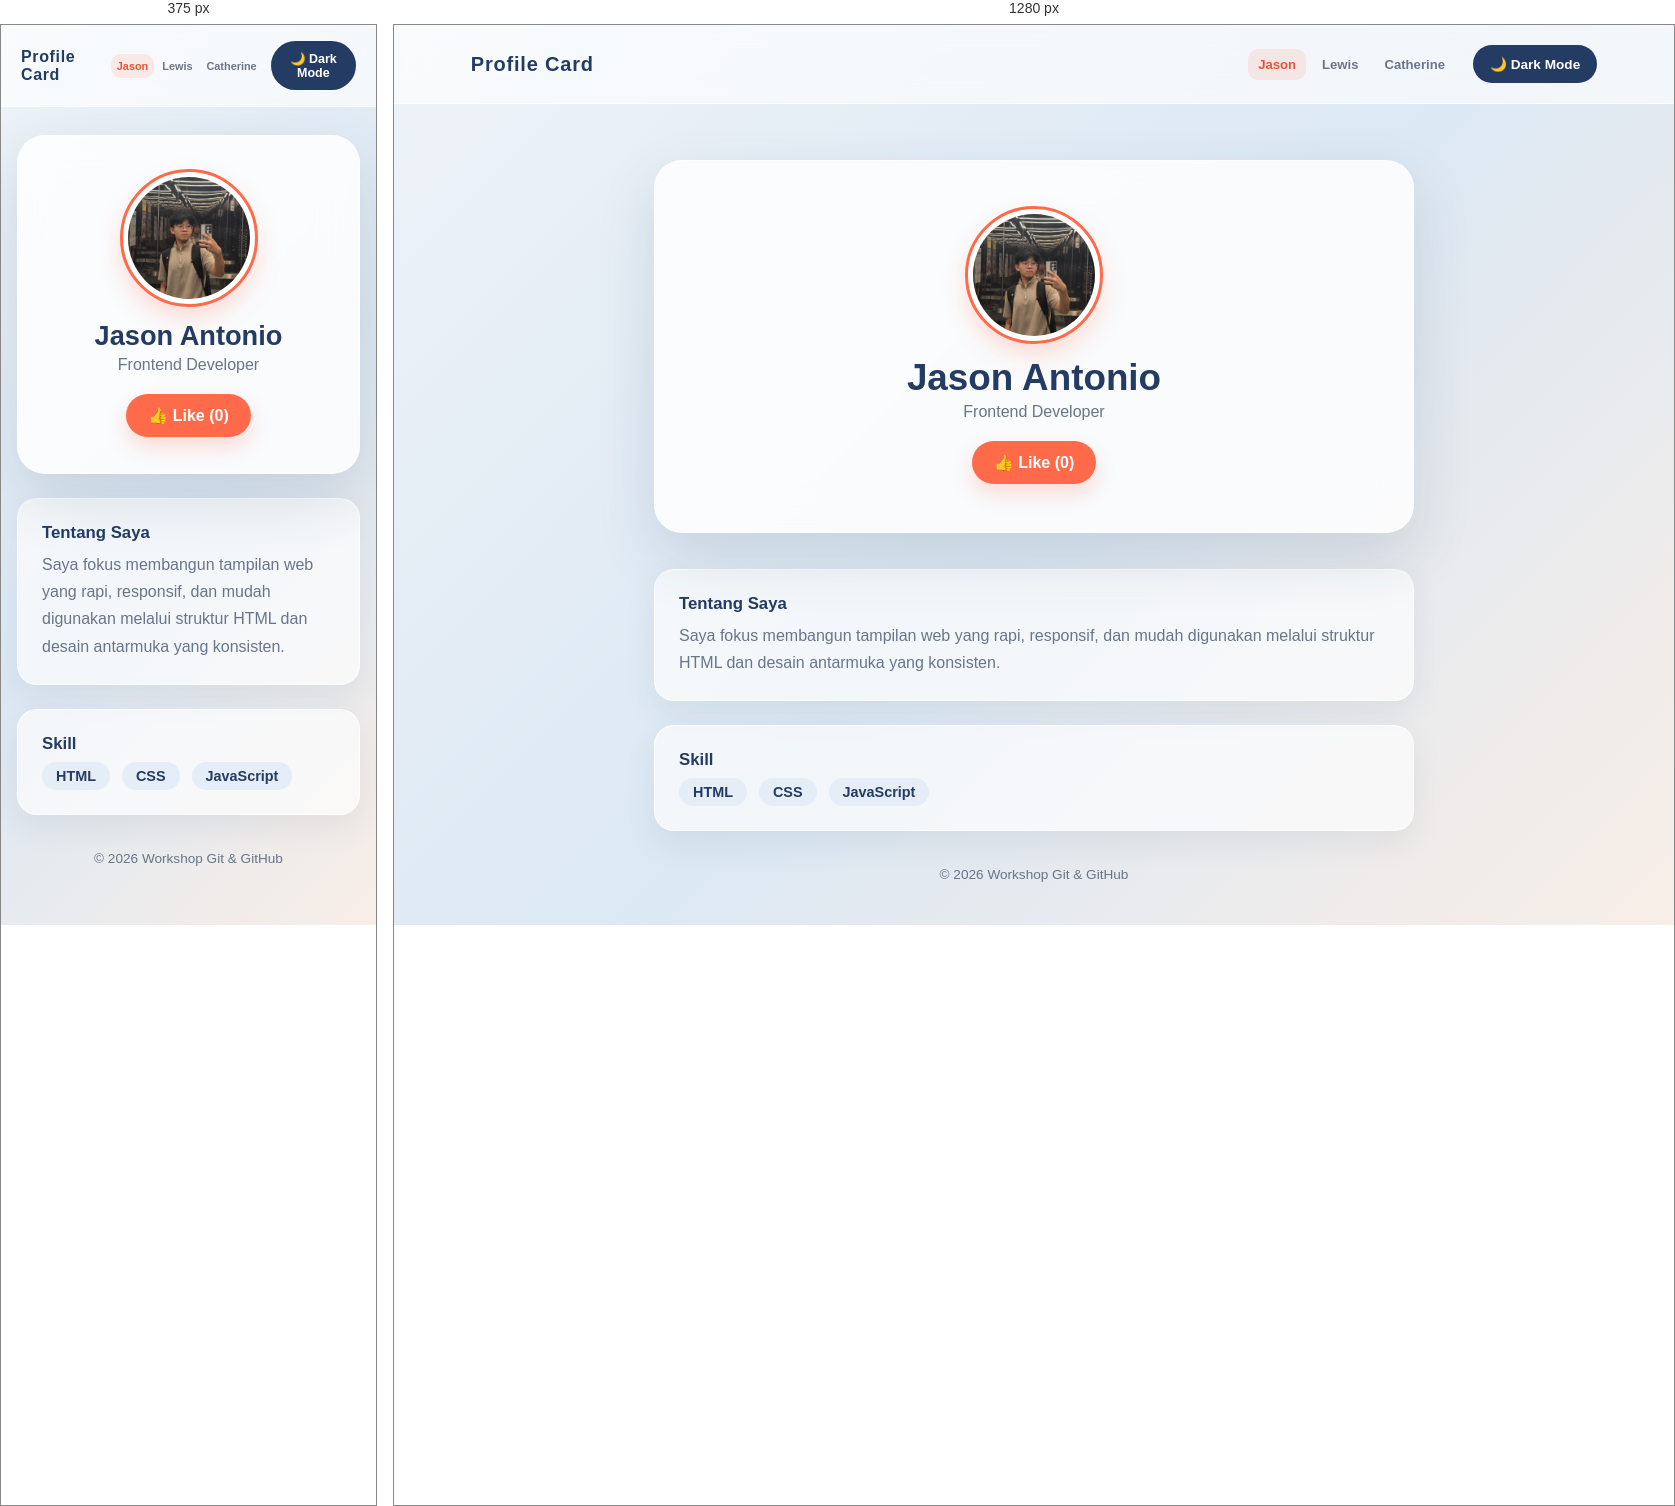
Rendered at 375 px and 1280 px, left to right.

<!-- file: index.html -->
<!DOCTYPE html>
<html lang="id">
<head>
  <meta charset="UTF-8" />
  <meta name="viewport" content="width=device-width, initial-scale=1.0" />
  <title>Study Case - Git &amp; GitHub Workshop</title>
  <link rel="stylesheet" href="style.css">
</head>
<body>

  <header class="navbar">
    <h1 class="logo">Profile Card</h1>
    <div class="navbar-actions">
      <nav class="member-nav" aria-label="Navigasi anggota">
        <button class="member-link active" type="button" data-member="0" aria-pressed="true">Jason</button>
        <button class="member-link" type="button" data-member="1" aria-pressed="false">Lewis</button>
        <button class="member-link" type="button" data-member="2" aria-pressed="false">Catherine</button>
      </nav>
      <button id="theme-toggle" class="btn-toggle">🌙 Dark Mode</button>
    </div>
  </header>

  <main>
    <section class="hero">
      <img
        src="jasonantonio.jpeg"
        alt="Foto profil Jason Antonio"
        class="avatar"
      />
      <h2 id="user-name">Jason Antonio</h2>
      <p id="user-role">Frontend Developer</p>
      <button id="counter-btn" class="btn-primary">
        👍 Like (<span id="counter">0</span>)
      </button>
    </section>

    <section class="about">
      <h3>Tentang Saya</h3>
      <p>
        Saya fokus membangun tampilan web yang rapi, responsif, dan mudah
        digunakan melalui struktur HTML dan desain antarmuka yang konsisten.
      </p>
    </section>

    <section class="skills">
      <h3>Skill</h3>
      <ul id="skill-list">
        <li>HTML</li>
        <li>CSS</li>
        <li>JavaScript</li>
      </ul>
    </section>
  </main>

  <footer>
    <p>&copy; 2026 Workshop Git &amp; GitHub</p>
  </footer>

  <script src="script.js"></script>

</body>
</html>


/* @media block from style.css */
@media (max-width: 600px) {
  .navbar {
    padding: 16px 20px;
  }

  .navbar .logo {
    font-size: 1rem;
  }

  .navbar-actions {
    gap: 8px;
  }

  .member-nav {
    gap: 2px;
  }

  .member-link {
    padding: 6px;
    font-size: 0.68rem;
  }

  .btn-toggle {
    padding: 9px 12px;
    font-size: 0.78rem;
  }

  .hero {
    margin: 28px 16px 24px;
    padding: 36px 20px;
  }

  .about,
  .skills {
    margin-left: 16px;
    margin-right: 16px;
  }
}